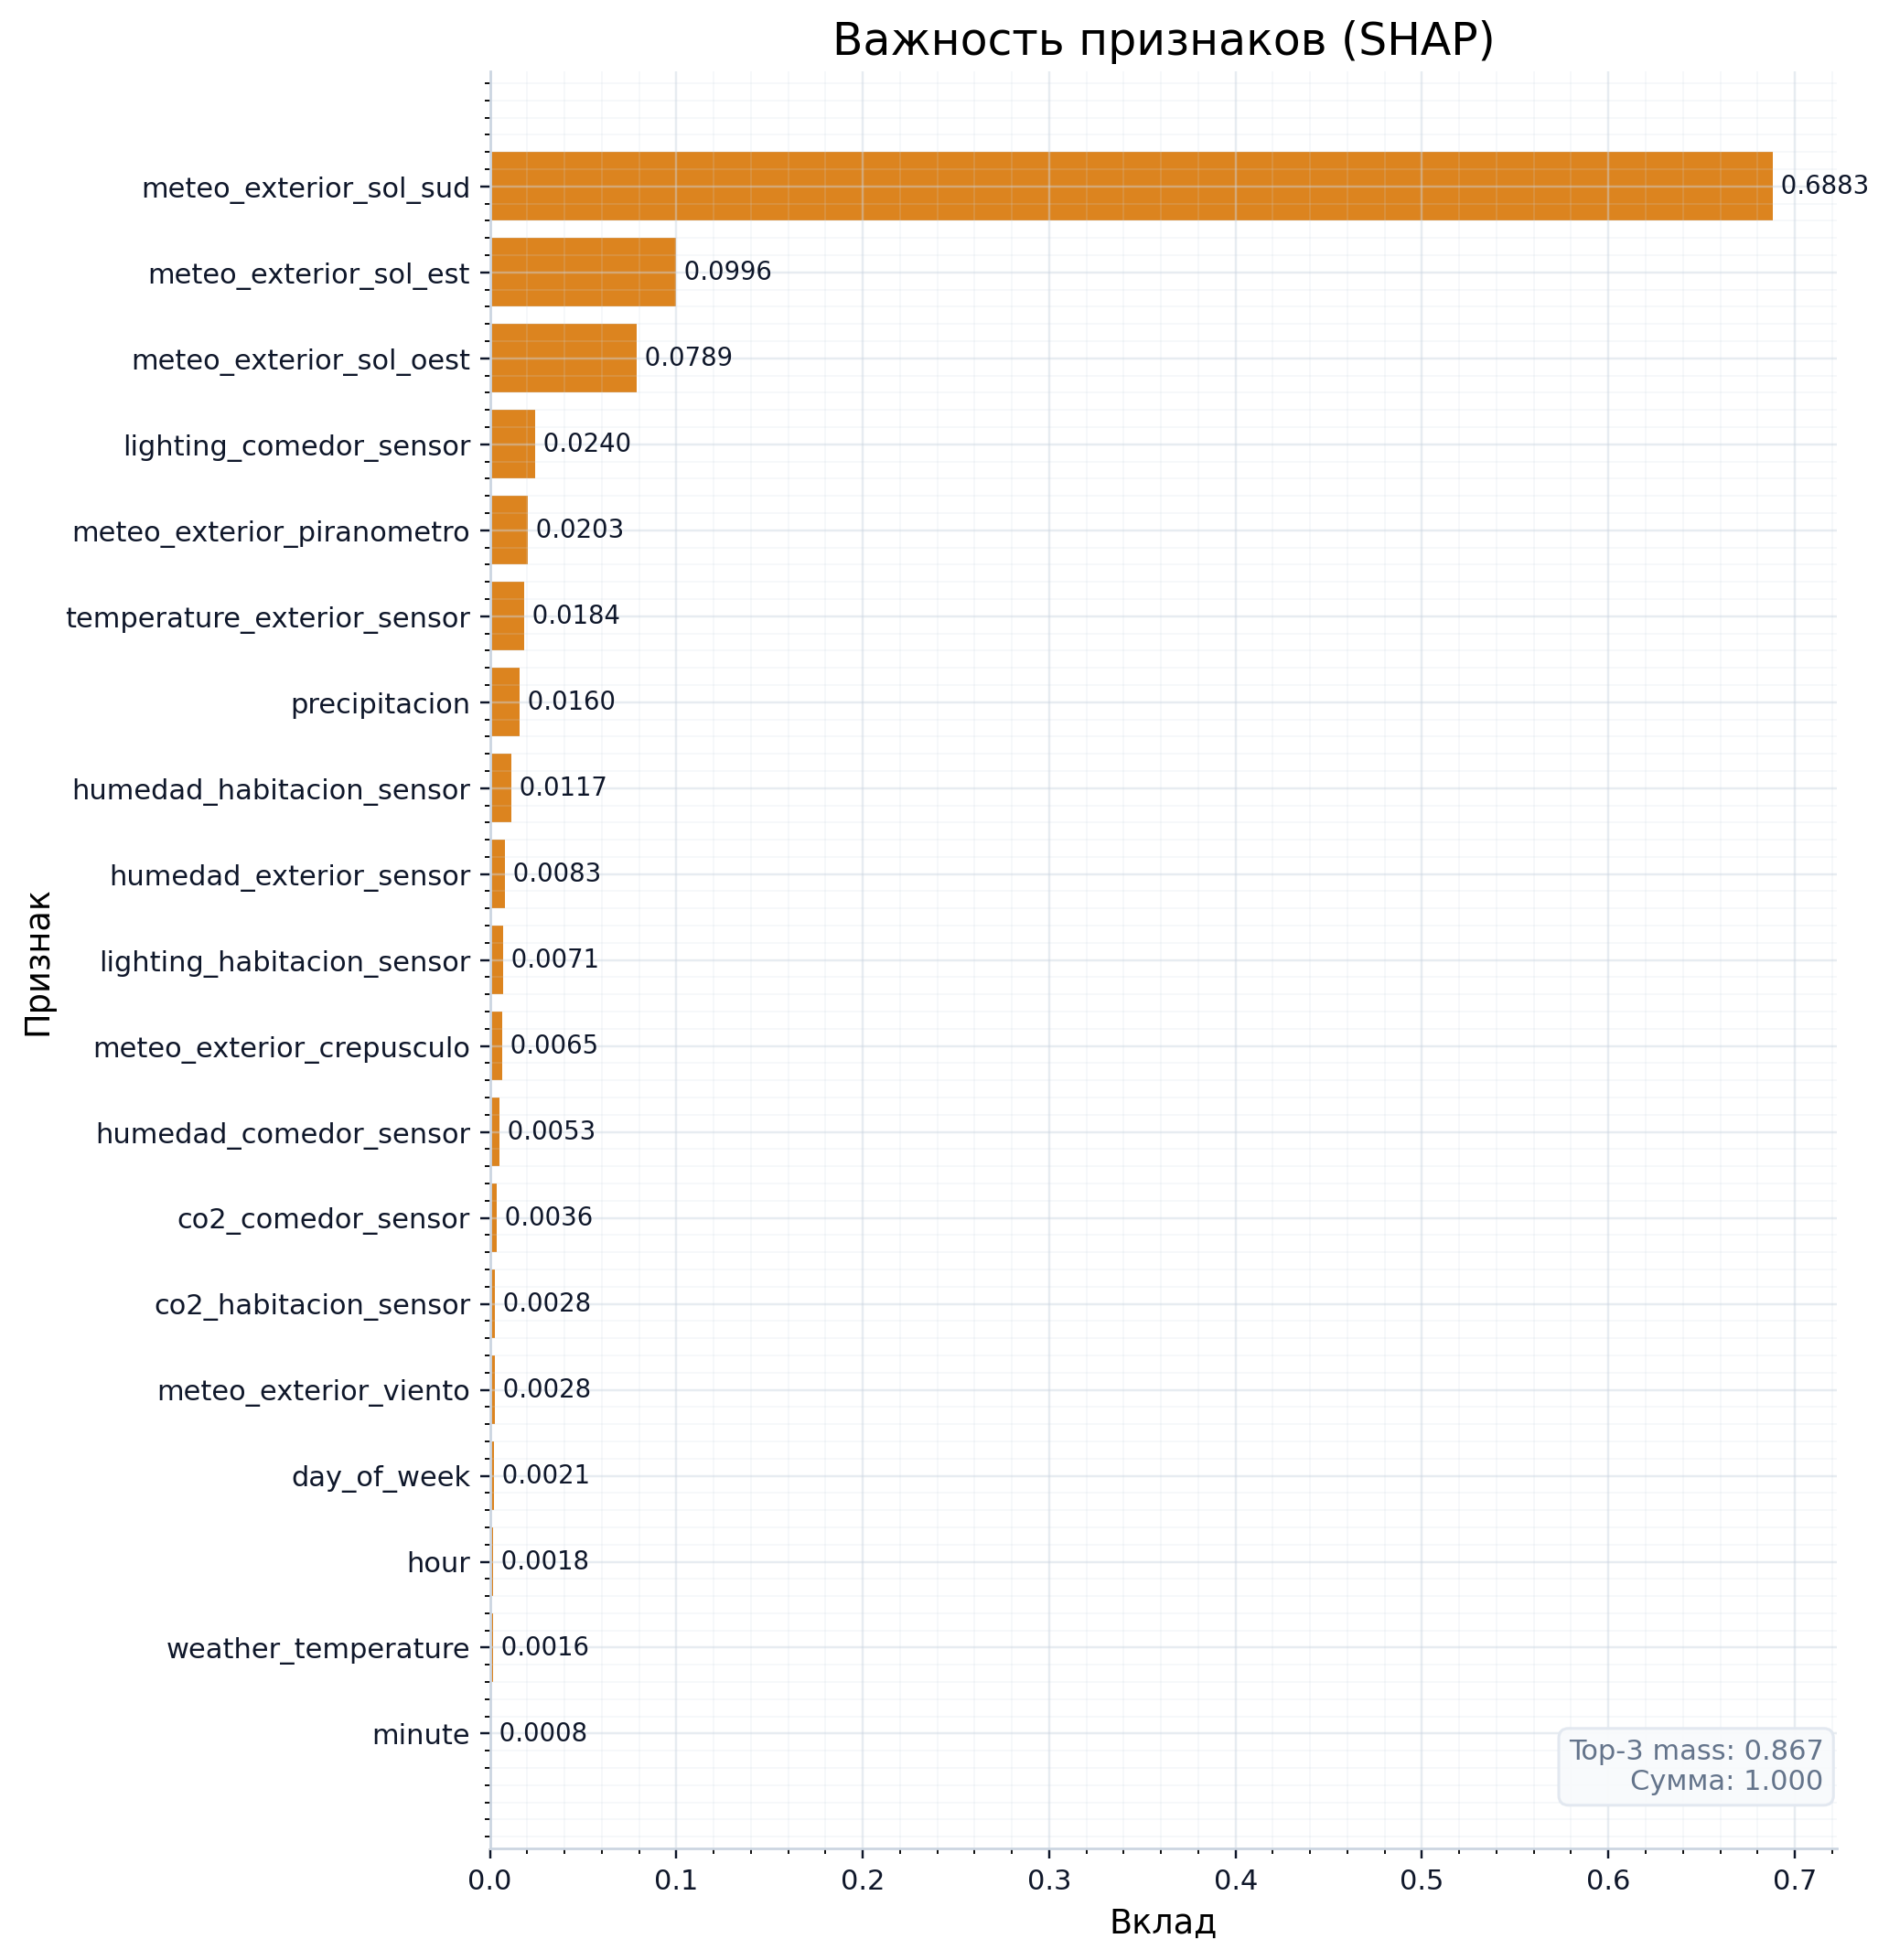

Source data for this figure (header and first rows):
, importance
weather_temperature, 0.001583
co2_comedor_sensor, 0.003649
co2_habitacion_sensor, 0.002838
humedad_comedor_sensor, 0.005271
humedad_habitacion_sensor, 0.01172
lighting_comedor_sensor, 0.02403
lighting_habitacion_sensor, 0.007059
precipitacion, 0.01602
meteo_exterior_crepusculo, 0.006462
meteo_exterior_viento, 0.002815
meteo_exterior_sol_oest, 0.07894
meteo_exterior_sol_est, 0.09962
meteo_exterior_sol_sud, 0.6883
meteo_exterior_piranometro, 0.02032
temperature_exterior_sensor, 0.01841
humedad_exterior_sensor, 0.00826
day_of_week, 0.002131
hour, 0.001762
minute, 0.000803
